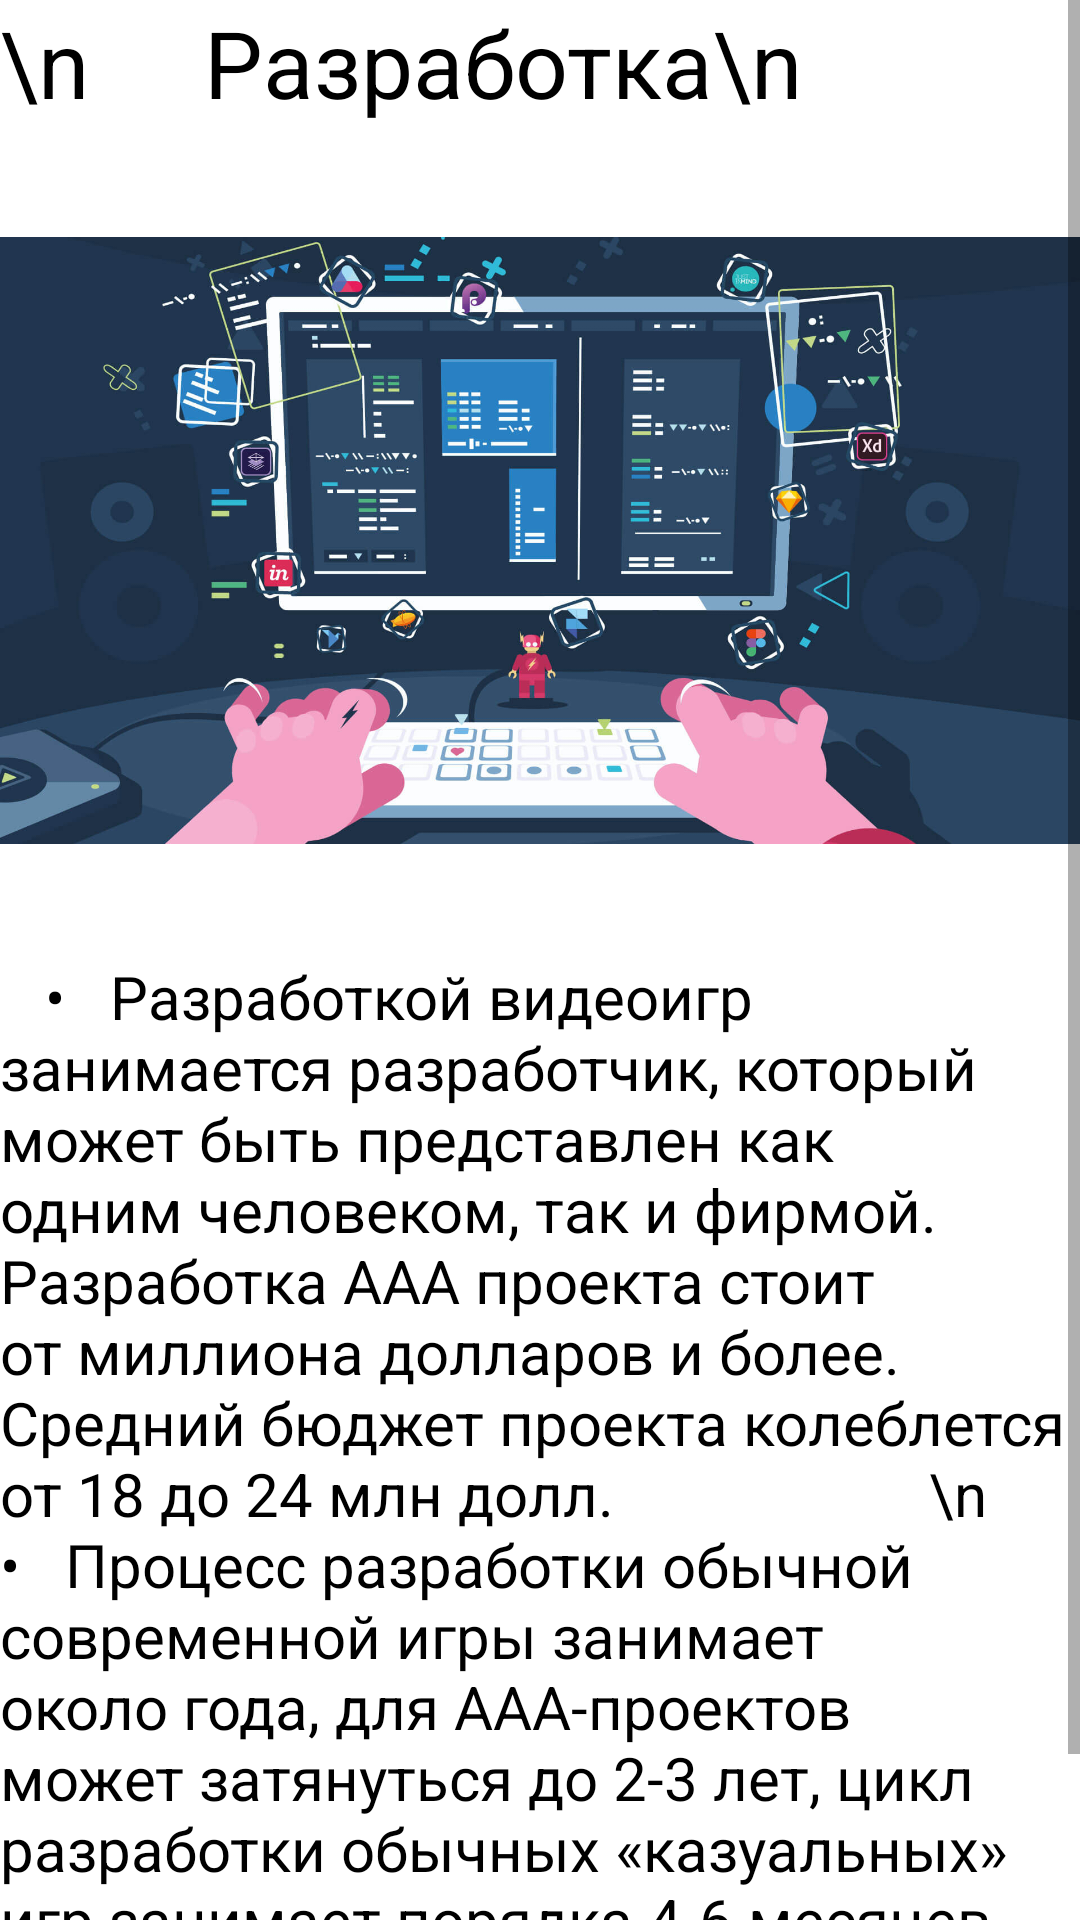

Reconstruct the res/layout file that produces this screen, plus the resources it refers to.
<!-- AndroidManifest.xml: application theme Theme.Avdeev_PR1819 -->
<!-- res/layout/fragment_development.xml -->
<?xml version="1.0" encoding="utf-8"?>
<FrameLayout xmlns:android="http://schemas.android.com/apk/res/android"
    xmlns:app="http://schemas.android.com/apk/res-auto"
    xmlns:tools="http://schemas.android.com/tools"
    android:layout_width="match_parent"
    android:layout_height="match_parent"
    tools:context=".Development">

    
    <ScrollView
        android:layout_width="match_parent"
        android:layout_height="match_parent"
        tools:layout_editor_absoluteX="68dp"
        tools:layout_editor_absoluteY="81dp">

        <LinearLayout
            android:layout_width="match_parent"
            android:layout_height="wrap_content"
            android:orientation="vertical">

            <TextView
                android:id="@+id/textView3"
                android:layout_width="match_parent"
                android:layout_height="wrap_content"
                android:text="\n     Разработка\n"
                android:textColor="#000000"
                android:textSize="31dp" />


            <ImageView
                android:id="@+id/imageView7"
                android:layout_width="match_parent"
                android:layout_height="277dp"
                app:srcCompat="@drawable/devel" />

            <TextView
                android:id="@+id/textView4"
                android:layout_width="match_parent"
                android:layout_height="wrap_content"
                android:textSize="20dp"
                android:text=
                    "   •   Разработкой видеоигр занимается разработчик, который может быть представлен как одним человеком, так и фирмой. Разработка AAA проекта стоит от миллиона долларов и более. Средний бюджет проекта колеблется от 18 до 24 млн долл.
                    \n   •   Процесс разработки обычной современной игры занимает около года, для ААА-проектов может затянуться до 2-3 лет, цикл разработки обычных «казуальных» игр занимает порядка 4-6 месяцев, при том, что идет конвейерная разработка сразу 2-3 проектов."
                android:textColor="#000000" />

        </LinearLayout>
    </ScrollView>

</FrameLayout>
<!-- resources referenced by this layout -->
<resources>
  <!-- drawable devel: jpg bitmap (drawable, 125002 bytes) -->
  <style name="Theme.Avdeev_PR1819" parent="Theme.MaterialComponents.DayNight.DarkActionBar">
          
          <item name="colorPrimary">@color/purple_500</item>
          <item name="colorPrimaryVariant">@color/purple_700</item>
          <item name="colorOnPrimary">@color/white</item>
          
          <item name="colorSecondary">@color/teal_200</item>
          <item name="colorSecondaryVariant">@color/teal_700</item>
          <item name="colorOnSecondary">@color/black</item>
          
          <item name="android:statusBarColor">?attr/colorPrimaryVariant</item>
          
      </style>
  <!-- not gathered from this repository: default colours our renderer supplied (Android Studio template values) -->
  <color name="purple_500">#FF6200EE</color>
  <color name="purple_700">#FF3700B3</color>
  <color name="teal_200">#FF03DAC5</color>
  <color name="teal_700">#FF018786</color>
  <color name="black">#FF000000</color>
  <color name="white">#FFFFFFFF</color>
</resources>
